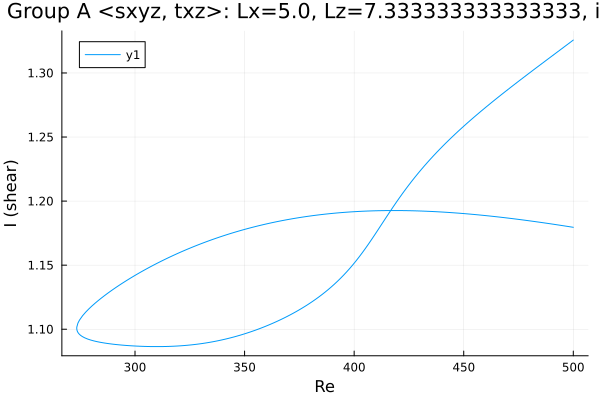

Data behind this chart, as committed beside it:
Re, shear
500.0, 1.326
499.9, 1.326
498.5, 1.324
497, 1.322
495.6, 1.32
494.2, 1.318
492.8, 1.316
491.4, 1.315
490, 1.313
488.6, 1.311
487.1, 1.309
485.7, 1.307
484.3, 1.306
482.9, 1.304
481.5, 1.302
480.1, 1.3
478.7, 1.298
477.2, 1.296
475.8, 1.295
474.4, 1.293
473, 1.291
471.6, 1.289
470.2, 1.287
468.8, 1.285
467.3, 1.283
465.9, 1.281
464.5, 1.279
463.1, 1.277
461.7, 1.276
460.3, 1.274
458.9, 1.272
457.4, 1.269
456, 1.267
454.6, 1.265
453.2, 1.263
451.8, 1.261
450.4, 1.259
449, 1.257
447.5, 1.255
446.1, 1.252
444.7, 1.25
443.3, 1.248
441.9, 1.245
440.5, 1.243
439.1, 1.241
437.6, 1.238
436.2, 1.235
434.8, 1.233
433.4, 1.23
432, 1.227
430.6, 1.225
429.2, 1.222
427.7, 1.219
426.3, 1.216
424.9, 1.212
423.5, 1.209
422.1, 1.206
420.7, 1.203
419.3, 1.199
417.8, 1.196
... 335 more rows
